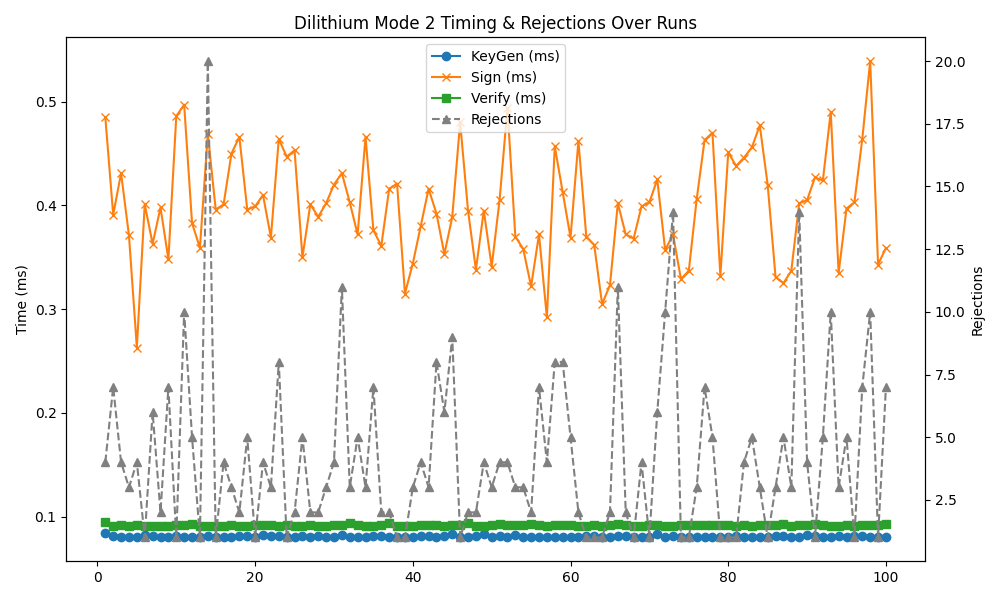

The table this chart was drawn from, first rows:
timestamp, mode, keygen, sign, verify, rejections
2025-05-02 11:56:00, 2, 0.084, 0.485, 0.095, 4
2025-05-02 11:56:01, 2, 0.081, 0.391, 0.091, 7
2025-05-02 11:56:01, 2, 0.080, 0.431, 0.092, 4
2025-05-02 11:56:02, 2, 0.080, 0.371, 0.091, 3
2025-05-02 11:56:03, 2, 0.080, 0.263, 0.092, 4
2025-05-02 11:56:04, 2, 0.082, 0.401, 0.091, 1
2025-05-02 11:56:04, 2, 0.081, 0.363, 0.091, 6
2025-05-02 11:56:05, 2, 0.080, 0.398, 0.091, 2
2025-05-02 11:56:06, 2, 0.080, 0.348, 0.091, 7
2025-05-02 11:56:06, 2, 0.081, 0.486, 0.092, 1
2025-05-02 11:56:07, 2, 0.080, 0.497, 0.092, 10
2025-05-02 11:56:08, 2, 0.080, 0.383, 0.093, 5
2025-05-02 11:56:09, 2, 0.080, 0.359, 0.091, 1
2025-05-02 11:56:09, 2, 0.081, 0.469, 0.091, 20
2025-05-02 11:56:10, 2, 0.080, 0.396, 0.091, 1
2025-05-02 11:56:11, 2, 0.080, 0.401, 0.091, 4
2025-05-02 11:56:11, 2, 0.080, 0.450, 0.092, 3
2025-05-02 11:56:12, 2, 0.081, 0.466, 0.091, 2
2025-05-02 11:56:13, 2, 0.081, 0.396, 0.091, 5
2025-05-02 11:56:14, 2, 0.080, 0.399, 0.092, 1
2025-05-02 11:56:14, 2, 0.082, 0.410, 0.092, 4
2025-05-02 11:56:15, 2, 0.081, 0.369, 0.092, 3
2025-05-02 11:56:16, 2, 0.081, 0.464, 0.091, 8
2025-05-02 11:56:17, 2, 0.080, 0.453, 0.091, 2
2025-05-02 11:56:17, 2, 0.080, 0.447, 0.092, 1
2025-05-02 11:56:18, 2, 0.081, 0.350, 0.091, 5
2025-05-02 11:56:19, 2, 0.080, 0.401, 0.092, 2
2025-05-02 11:56:19, 2, 0.081, 0.389, 0.091, 2
2025-05-02 11:56:20, 2, 0.080, 0.402, 0.091, 3
2025-05-02 11:56:21, 2, 0.080, 0.420, 0.092, 4
2025-05-02 11:56:22, 2, 0.082, 0.431, 0.092, 11
2025-05-02 11:56:22, 2, 0.080, 0.403, 0.094, 3
2025-05-02 11:56:23, 2, 0.080, 0.372, 0.092, 5
2025-05-02 11:56:24, 2, 0.080, 0.466, 0.091, 3
2025-05-02 11:56:24, 2, 0.081, 0.376, 0.091, 7
2025-05-02 11:56:25, 2, 0.081, 0.361, 0.092, 2
2025-05-02 11:56:26, 2, 0.080, 0.416, 0.094, 2
2025-05-02 11:56:27, 2, 0.080, 0.421, 0.091, 1
2025-05-02 11:56:27, 2, 0.080, 0.315, 0.091, 1
2025-05-02 11:56:28, 2, 0.080, 0.344, 0.091, 3
2025-05-02 11:56:29, 2, 0.081, 0.380, 0.092, 4
2025-05-02 11:56:30, 2, 0.081, 0.416, 0.092, 3
2025-05-02 11:56:30, 2, 0.080, 0.392, 0.092, 8
2025-05-02 11:56:31, 2, 0.081, 0.353, 0.091, 6
2025-05-02 11:56:32, 2, 0.083, 0.389, 0.092, 9
2025-05-02 11:56:32, 2, 0.080, 0.480, 0.092, 1
2025-05-02 11:56:33, 2, 0.080, 0.395, 0.094, 2
2025-05-02 11:56:34, 2, 0.081, 0.338, 0.091, 2
2025-05-02 11:56:35, 2, 0.080, 0.341, 0.092, 3
2025-05-02 11:56:35, 2, 0.083, 0.395, 0.091, 4
2025-05-02 11:56:36, 2, 0.081, 0.405, 0.093, 4
2025-05-02 11:56:37, 2, 0.080, 0.494, 0.092, 4
2025-05-02 11:56:37, 2, 0.082, 0.370, 0.092, 3
2025-05-02 11:56:38, 2, 0.080, 0.358, 0.092, 3
2025-05-02 11:56:39, 2, 0.080, 0.322, 0.093, 2
2025-05-02 11:56:40, 2, 0.080, 0.372, 0.092, 7
2025-05-02 11:56:40, 2, 0.080, 0.292, 0.091, 4
2025-05-02 11:56:41, 2, 0.080, 0.457, 0.092, 8
2025-05-02 11:56:42, 2, 0.080, 0.413, 0.092, 8
2025-05-02 11:56:42, 2, 0.080, 0.369, 0.092, 5
... 40 more rows
